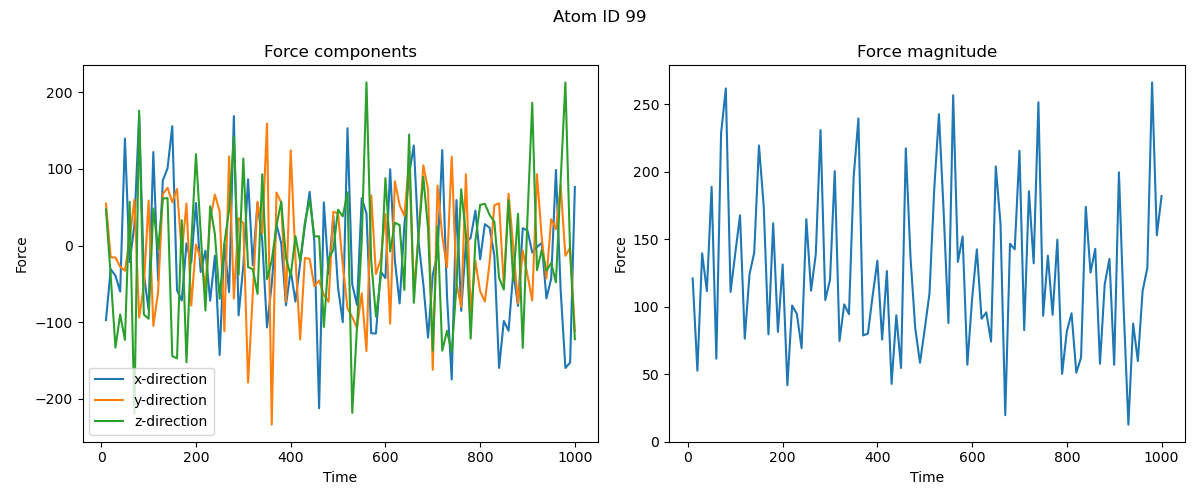

The table this chart was drawn from, first rows:
time, fx, fy, fz
10000, -97.17, 54.6, 47.04
20000, -30.91, -15.29, -39.72
30000, -39.33, -15.65, -133.1
40000, -59.98, -27.69, -89.96
50000, 139.5, -32.89, -123
60000, -21.69, 8.067, 56.99
70000, 26.26, 59.9, -218.9
80000, 169.9, -93.8, 175.7
90000, -37.99, -52.81, -89.98
100000, -83.62, 58.64, -95.43
110000, 121.9, -104.7, 48.11
120000, -45.65, -61.03, -5.021
130000, 84.69, 66.82, 61.18
140000, 100.8, 75.33, 61.9
150000, 155.6, 56.48, -144.2
160000, -58.28, 73.72, -147.2
170000, -71.75, -9.356, 33.1
180000, 2.723, 54.83, -152.3
190000, -22.2, -78.31, 0.7911
200000, 55.41, 1.359, 119.1
210000, -34.57, -17.08, 16.34
220000, -6.692, -54.3, -84.79
230000, -71.99, 34.33, 51.15
240000, -13.26, 66.42, 14.68
250000, -142.7, 44.71, -69.52
260000, 1.764, -111.9, 2.95
270000, -60.74, 116.1, 46.63
280000, 168.8, -69.3, 141.6
290000, -91.08, 35.67, -38.28
300000, -26.2, 28.94, 113.4
310000, 86.36, -178.8, -28.07
320000, -25.75, -62.87, -30.89
330000, 55.81, 57.09, -63.11
340000, 5.653, 16.25, 92.97
350000, -106.8, 159, -43.78
360000, -49.83, -233.5, -19.8
370000, 27.48, 69.05, 26.1
380000, 3.083, 56.16, 57.08
390000, -78.02, -73.24, -15.76
400000, -32.06, 124, -39.81
410000, -73.12, -15.42, 12.12
420000, -23.36, -122.5, -20.78
430000, 25.98, -16.23, 29.92
440000, 69.96, -17.51, 59.81
450000, 4.703, -53.15, 11.78
460000, -212.2, -45.51, 12.04
470000, 56.27, -64.16, -106.2
480000, -37.03, -73.34, -16.8
490000, 38.17, 43.97, -5.629
500000, -54.94, 42.05, 46.79
510000, -99.84, -25.43, 38.04
520000, 153, -81.97, 69.34
530000, -50.75, -93.39, -218.2
540000, -77.51, -107.3, -106.7
550000, 61.75, -62.32, 6.792
560000, 42.01, -137.7, 212.6
570000, -114.4, 65.52, -19.7
580000, -114.7, -37.17, -92.74
590000, -33.86, -18.46, -42.06
600000, -42.49, 40.96, 87.87
... 40 more rows
